Run: headless pygame with SDL's dummy video driver; simulated clock (each Clock.tick advances the game by its frame time, no real sleeping); random seed 0; keys injected as events and as key.get_pressed() state; mouse plan: one left click at the window centre at the start of phase 2, then a move to the lower-right quarter at the start of phase 3.
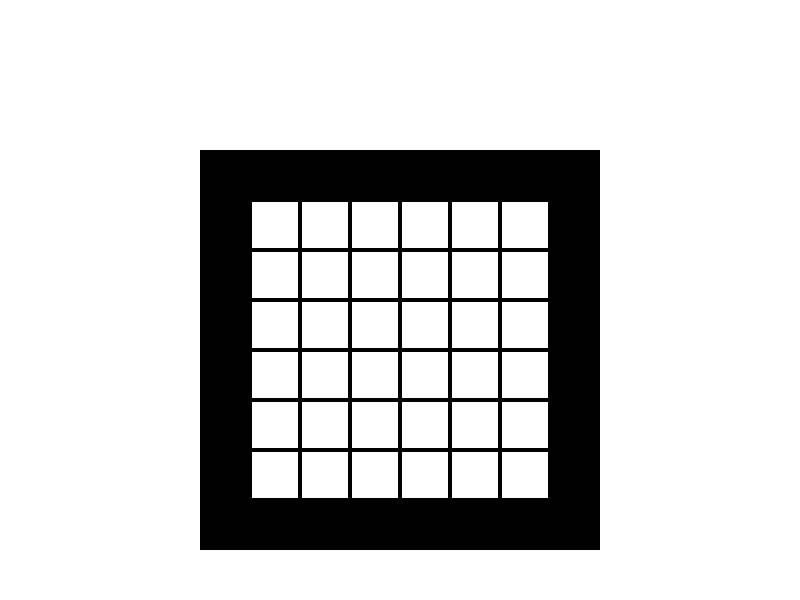
Frame 1 of 4 · flips 1–60 · no input
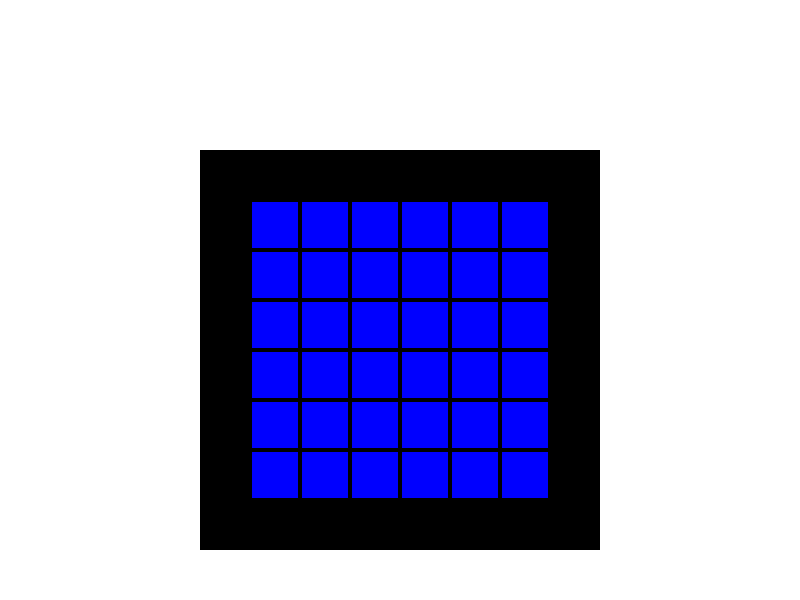
Frame 2 of 4 · flips 61–180 · clicked the window centre · tapped SPACE, RETURN · held RIGHT (→), D
Frame 3 of 4 · flips 181–300 · moved the mouse to the lower-right quarter · held DOWN (↓), S · screen unchanged from frame 2, image omitted
Frame 4 of 4 · flips 301–420 · held LEFT (←), A, UP (↑), W · screen unchanged from frame 3, image omitted

The pygame program that drew these frames:

import pygame

# Initialize Pygame
pygame.init()

# Screen dimensions
WIDTH, HEIGHT = 800, 600
screen = pygame.display.set_mode((WIDTH, HEIGHT))
pygame.display.set_caption("4-Point Fill Paint App")

# Colors
WHITE = (255, 255, 255)
BLACK = (0, 0, 0)
BLUE = (0, 0, 255)

# Grid properties
GRID_SIZE = 8
CELL_SIZE = 50
RECT_X, RECT_Y = 200, 150
RECT_WIDTH = GRID_SIZE * CELL_SIZE
RECT_HEIGHT = GRID_SIZE * CELL_SIZE

# Create a 2D grid to keep track of filled cells (0 = white, 1 = blue, -1 = border)
grid = [[0 for _ in range(GRID_SIZE)] for _ in range(GRID_SIZE)]

# Add borders (for demo, let's border the grid edges)
for i in range(GRID_SIZE):
    grid[0][i] = -1
    grid[GRID_SIZE-1][i] = -1
    grid[i][0] = -1
    grid[i][GRID_SIZE-1] = -1

def four_point_fill(grid, x, y, target, replacement):
    if target == replacement:
        return

    stack = [(x, y)]

    while stack:
        cx, cy = stack.pop()

        if cx < 0 or cx >= GRID_SIZE or cy < 0 or cy >= GRID_SIZE:
            continue

        if grid[cy][cx] != target:
            continue

        grid[cy][cx] = replacement

        # Push neighbors (4-directional)
        stack.append((cx+1, cy))
        stack.append((cx-1, cy))
        stack.append((cx, cy+1))
        stack.append((cx, cy-1))

def draw_grid():
    for y in range(GRID_SIZE):
        for x in range(GRID_SIZE):
            rect = pygame.Rect(RECT_X + x * CELL_SIZE, RECT_Y + y * CELL_SIZE, CELL_SIZE, CELL_SIZE)
            if grid[y][x] == 1:
                color = BLUE
            elif grid[y][x] == -1:
                color = BLACK
            else:
                color = WHITE
            pygame.draw.rect(screen, color, rect)
            pygame.draw.rect(screen, BLACK, rect, 2)  # Grid lines

def main():
    running = True
    clock = pygame.time.Clock()

    while running:
        screen.fill(WHITE)
        draw_grid()

        for event in pygame.event.get():
            if event.type == pygame.QUIT:
                running = False

            elif event.type == pygame.MOUSEBUTTONDOWN:
                x, y = event.pos
                if (RECT_X <= x < RECT_X + RECT_WIDTH and 
                    RECT_Y <= y < RECT_Y + RECT_HEIGHT):
                    grid_x = (x - RECT_X) // CELL_SIZE
                    grid_y = (y - RECT_Y) // CELL_SIZE

                    if grid[grid_y][grid_x] == 0:  # Only fill if white
                        four_point_fill(grid, grid_x, grid_y, 0, 1)

        pygame.display.flip()
        clock.tick(60)

    pygame.quit()

if __name__ == "__main__":
    main()
